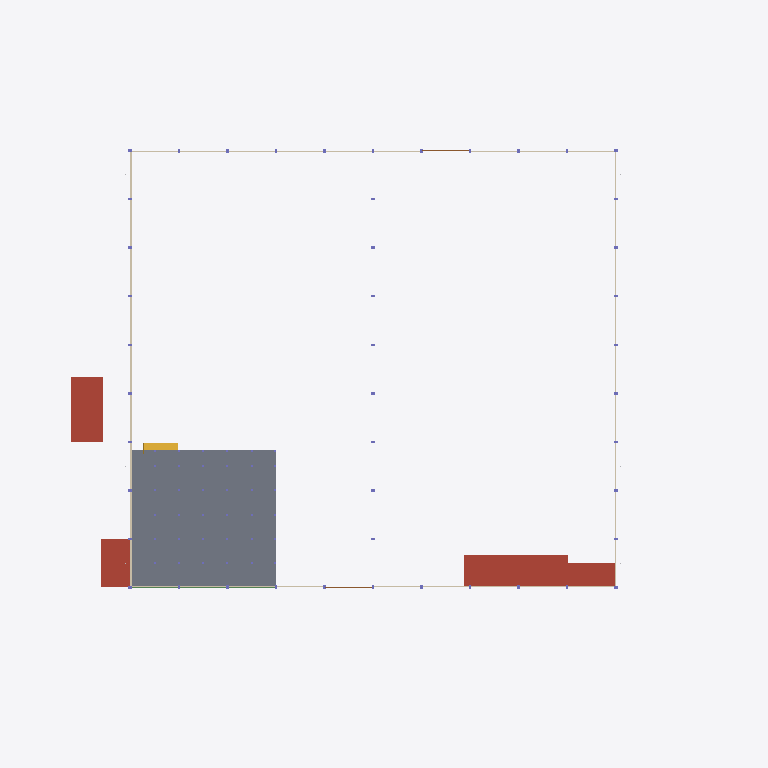
Plan cut of the same IFC building model at storey '02 พื้นชั้นลอย +3.30' (level 3.30 m, cut at 4.70 m), seen from above with north up, elements coloured by IFC class (only those large enough to see are counted): 6 walls (beige), 4 roofs (red-brown), 2 doors (brown), 1 slab (grey), 1 stair (yellow), 1 beam (green). Cut surfaces are drawn darker.
Extent 87.9 m × 81.9 m × 40.1 m (x, y, z). Storeys (6): B1 ฐานราก/เสาเข็ม at -1.20 m; 00 ระดับถนนรอบอาคาร ±0.00 at 0.00 m; 01 พื้นชั้นที่ 1 +0.50 at 0.50 m; 02 พื้นชั้นลอย +3.30 at 3.30 m; 03 หัวเสาคอนกรีต +4.50 at 4.50 m; RF หัวเสารับหลังคา +9.00 at 9.00 m. Elements (2647): 962 IfcMember, 735 IfcPile, 666 IfcFooting, 137 IfcColumn, 68 IfcBeam, 26 IfcWall, 16 IfcPipeSegment, 13 IfcSlab, 9 IfcBuildingElementProxy, 9 IfcCovering, 2 IfcDoor, 2 IfcRamp.

HEADER;
FILE_DESCRIPTION(('ViewDefinition[DesignTransferView]'),'2;1');
FILE_NAME('/dev/null','2026-10-27T08:36:34+00:00',(''),(''),'IfcOpenShell 0.9.0.post1','IfcOpenShell 0.9.0.post1','Nobody');
FILE_SCHEMA(('IFC4'));
ENDSEC;
DATA;
#1=IFCPROJECT('0JWvVbKgn4JPzJAZqpNYs8',$,'WEC-TC-6901 งานก่อสร้างอาคารโกดังและงานบริเวณ',$,$,$,$,(#10),#5);
#12=IFCSITE('2cuWFO$4T9$9ja1lRou7E9',$,'10/7 หมู่ 5 ต.ท่าข้าม อ.สามพราน จ.นครปฐม',$,$,$,$,$,$,$,$,$,$,$);
#13=IFCBUILDING('2uWu8RSpb3xOVcJGBn2q5u',$,'อาคารโกดัง TC Electric 60x54 ม.',$,$,$,$,$,$,$,$,$);
#16=IFCBUILDINGSTOREY('26cyszl0HBhwlXN2Yr13LW',$,'B1 ฐานราก/เสาเข็ม',$,$,$,$,$,$,-1.2);
#18=IFCBUILDINGSTOREY('05an$nuw5EpxE0OIefXLfy',$,'00 ระดับถนนรอบอาคาร ±0.00',$,$,$,$,$,$,0.0);
#19=IFCBUILDINGSTOREY('3Oc9RTCjvFOhOMSUEpIfCm',$,'01 พื้นชั้นที่ 1 +0.50',$,$,$,$,$,$,0.5);
#20=IFCBUILDINGSTOREY('3PCUS00XL5yfIBWVI_Bh3V',$,'02 พื้นชั้นลอย +3.30',$,$,$,$,$,$,3.3);
#21=IFCBUILDINGSTOREY('3ddzSpeeT7mA5t_8deBmPe',$,'03 หัวเสาคอนกรีต +4.50',$,$,$,$,$,$,4.5);
#22=IFCBUILDINGSTOREY('27r5zEnUX2MReLz8lPRdHC',$,'RF หัวเสารับหลังคา +9.00',$,$,$,$,$,$,9.0);
#16430=IFCSLAB('0kJPtOq7z2aRvydsvckqEC',$,'พื้นชั้นลอย F8 (TOP +3.30)',$,$,#16435,#16439,'F8',.FLOOR.);
#26564=IFCSLAB('1ks0BzxsX29Q3SPb3T4VTS',$,'ห้องประกอบแนวกริด A (รอแบบ) - หลังคา/ฝ้า',$,$,#26569,#26573,'RM',.ROOF.);
#26414=IFCSLAB('1yl_cndHvDJhcZ6d1Qoq0E',$,'อาคารห้องน้ำ - หลังคา/ฝ้า',$,$,#26419,#26423,'WC',.ROOF.);
#26464=IFCSLAB('3S0wmTU6T7DeMRBxuQA7Wv',$,'ห้องเก็บสารเคมี (Chemical Drum Storage) 21.84 ตร.ม. - หลังคา/ฝ้า',$,$,#26469,#26473,'CHEM',.ROOF.);
#26514=IFCSLAB('2lGX7WMo97EvA2f1dlJoO6',$,'ห้อง MDB 17.79 ตร.ม. - หลังคา/ฝ้า',$,$,#26519,#26523,'MDB',.ROOF.);
#26314=IFCWALL('3z_ocO7rr2qPVa2zVpUf5D',$,'ผนังก่ออิฐมวลเบา หนา 0.15 ฉาบปูน 2 ด้าน + ทาสี (ถึง +4.50)',$,$,#26319,#26323,'W1',.SOLIDWALL.);
#26334=IFCWALL('1olCwh2296SR9AWQ5SnRVv',$,'ผนังก่ออิฐมวลเบา หนา 0.15 ฉาบปูน 2 ด้าน + ทาสี (ถึง +4.50)',$,$,#26339,#26343,'W1',.SOLIDWALL.);
#26277=IFCWALL('3DWrMMWMnAQOqm4dYwEVie',$,'ผนังก่ออิฐมวลเบา หนา 0.15 ฉาบปูน 2 ด้าน + ทาสี (ถึง +4.50)',$,$,#26282,#26286,'W1',.SOLIDWALL.);
#16440=IFCSTAIR('2_0GW728H44ggV7PcAHweD',$,'บันไดชั้นลอย กว้าง 1.40 ม.',$,$,#16445,#16449,'ST',$);
#26250=IFCWALL('3AuvbgB553Whi$jUDQSiWe',$,'ผนังก่ออิฐมวลเบา หนา 0.15 ฉาบปูน 2 ด้าน + ทาสี (ถึง +4.50)',$,$,#26255,#26259,'W1',.SOLIDWALL.);
#26240=IFCWALL('178MyB2j9DgPmyIQ2czfxg',$,'ผนังก่ออิฐมวลเบา หนา 0.15 ฉาบปูน 2 ด้าน + ทาสี (ถึง +4.50)',$,$,#26245,#26249,'W1',.SOLIDWALL.);
#16290=IFCBEAM('1x_L7UnSr6Tw2h_SnmU6$q',$,'คานชั้นลอย H200x100 (สมมติ)',$,$,#16295,#16299,'MB',.BEAM.);
#26287=IFCWALL('2E4qJn7xrCFv46gtECjy2E',$,'ผนังก่ออิฐมวลเบา หนา 0.15 ฉาบปูน 2 ด้าน + ทาสี (ถึง +4.50)',$,$,#26292,#26296,'W1',.SOLIDWALL.);
#26354=IFCDOOR('1QDNMIfNnCCQhHFpG_IQqo',$,'ประตูม้วนเหล็ก 6.00x4.00 ม. (ทางลาดเหนือ)',$,$,#26359,#26363,'RD1',$,$,$,$,$);
ENDSEC;
